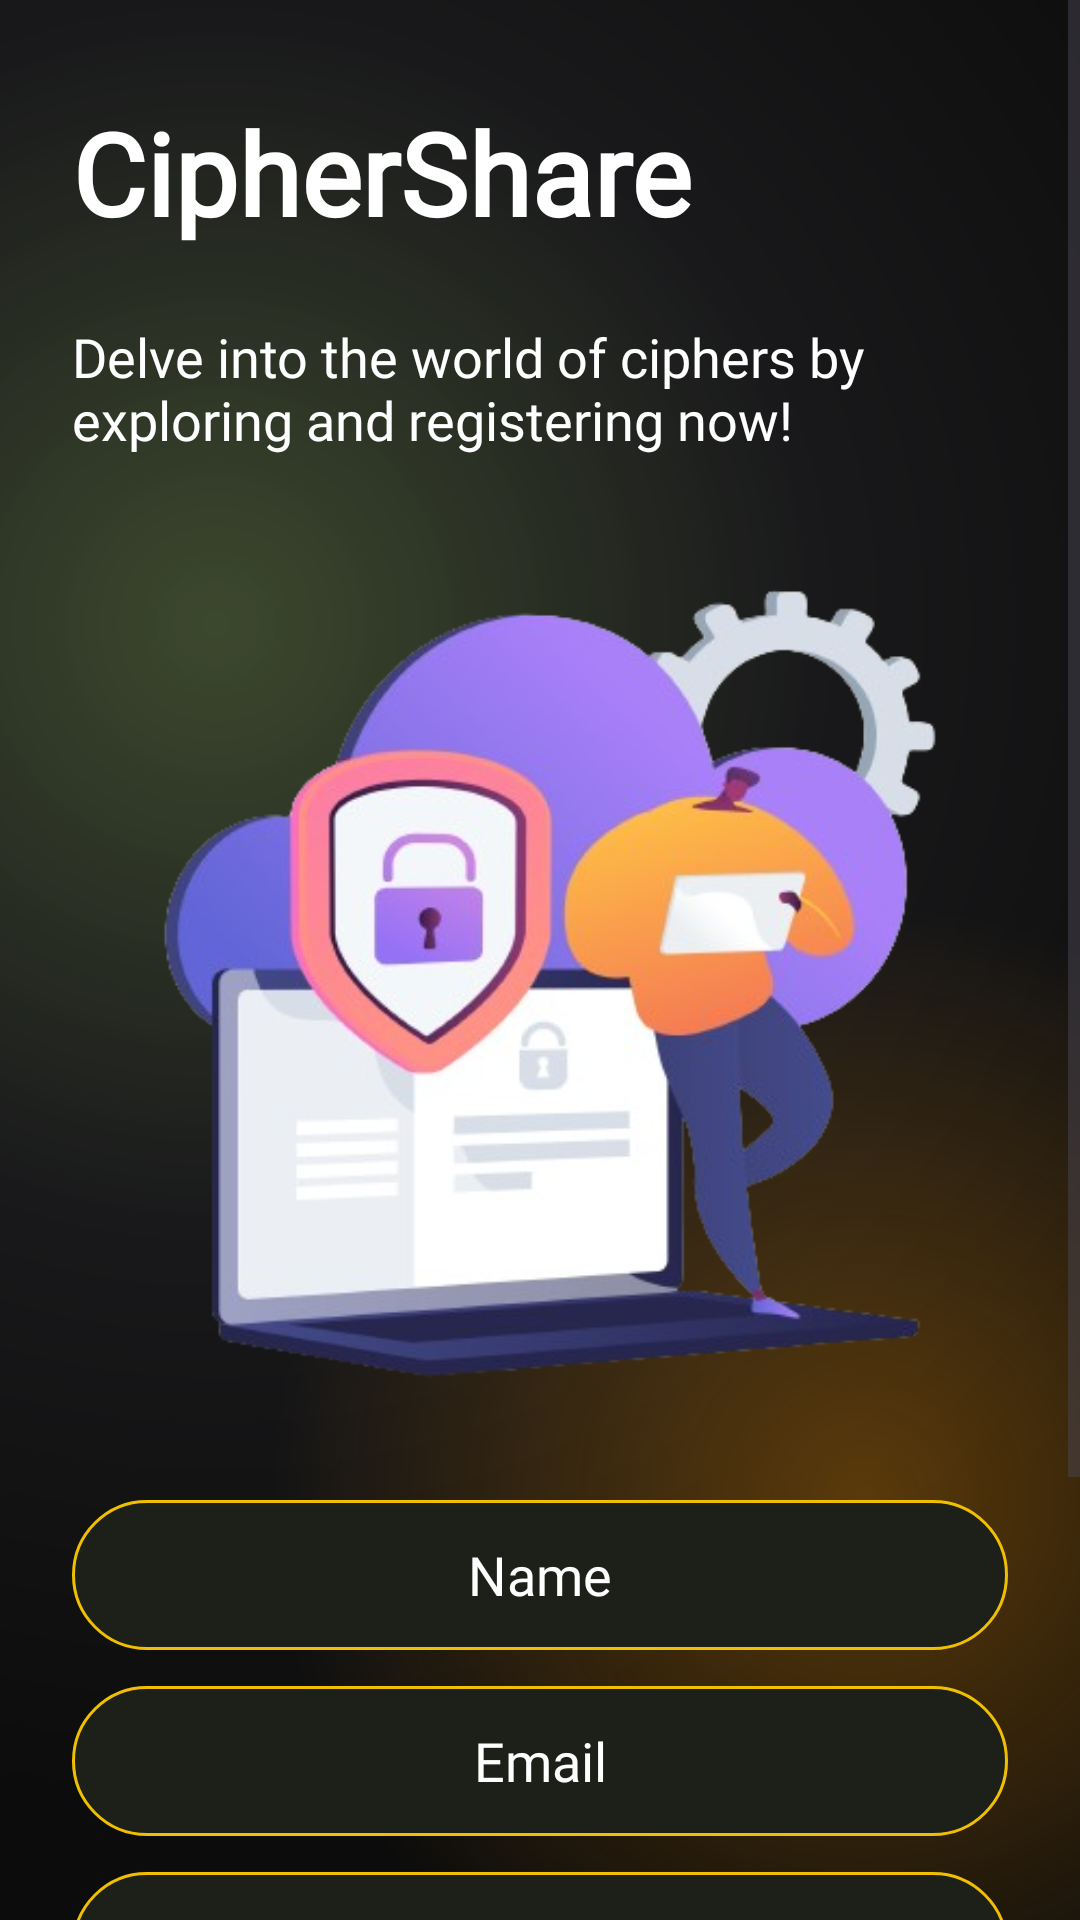

Write the Android layout XML for this screen, with the resource values it uses.
<!-- AndroidManifest.xml: application theme Theme.CipherShare -->
<!-- res/layout/activity_main.xml -->
<?xml version="1.0" encoding="utf-8"?>
<androidx.constraintlayout.widget.ConstraintLayout xmlns:android="http://schemas.android.com/apk/res/android"
    xmlns:tools="http://schemas.android.com/tools"
    android:layout_width="match_parent"
    android:layout_height="match_parent"
    android:id="@+id/main"
    android:background="@color/MainBackground"
    tools:context=".MainActivity">

    <ScrollView
        android:layout_width="match_parent"
        android:layout_height="match_parent">

        <LinearLayout
            android:layout_width="match_parent"
            android:layout_height="wrap_content"
            android:orientation="vertical"
            android:background="@drawable/gradient_color_background">

            <TextView
                android:id="@+id/textView"
                android:layout_width="match_parent"
                android:layout_height="wrap_content"
                android:text="CipherShare"
                android:textColor="@color/white"
                android:textSize="38sp"
                android:textStyle="bold"
                android:fontFamily="@font/poppins_semibold"
                android:layout_marginStart="24dp"
                android:layout_marginTop="32dp"/>

            <TextView
                android:id="@+id/textView2"
                android:layout_width="match_parent"
                android:layout_height="wrap_content"
                android:text="Delve into the world of ciphers by exploring and registering now!"
                android:textColor="@color/white"
                android:textSize="18sp"
                android:fontFamily="@font/poppins_semibold"
                android:layout_marginTop="24dp"
                android:layout_marginStart="24dp"/>

            <ImageView
                android:id="@+id/backgroundImage"
                android:layout_width="match_parent"
                android:layout_height="300dp"
                android:layout_marginTop="24dp"
                android:scaleType="centerCrop"
                android:src="@drawable/register"
                />

            <EditText
                android:id="@+id/editTextName"
                android:layout_width="match_parent"
                android:layout_height="50dp"
                android:layout_marginTop="24dp"
                android:layout_marginStart="24dp"
                android:layout_marginEnd="24dp"
                android:layout_marginBottom="12dp"
                android:ems="10"
                android:inputType="textPersonName"
                android:hint="Name"
                android:background="@drawable/button_background_dark"
                android:textColor="@color/white"
                android:fontFamily="@font/poppins_semibold"
                android:textColorHint="@color/white"
                android:textAlignment="center"
                />

            <EditText
                android:id="@+id/editTextEmail"
                android:layout_width="match_parent"
                android:layout_height="50dp"
                android:layout_marginStart="24dp"
                android:layout_marginEnd="24dp"
                android:layout_marginBottom="12dp"
                android:ems="10"
                android:inputType="textEmailAddress"
                android:hint="Email"
                android:background="@drawable/button_background_dark"
                android:textColor="@color/white"
                android:fontFamily="@font/poppins_semibold"
                android:textColorHint="@color/white"
                android:textAlignment="center"
                />

            <EditText
                android:id="@+id/editTextPassword"
                android:layout_width="match_parent"
                android:layout_height="50dp"
                android:layout_marginStart="24dp"
                android:layout_marginEnd="24dp"
                android:layout_marginBottom="12dp"
                android:ems="10"
                android:inputType="textPassword"
                android:hint="Password"
                android:background="@drawable/button_background_dark"
                android:textColor="@color/white"
                android:fontFamily="@font/poppins_semibold"
                android:textColorHint="@color/white"
                android:textAlignment="center"
                />

            <EditText
                android:id="@+id/editTextConfirmPassword"
                android:layout_width="match_parent"
                android:layout_height="50dp"
                android:layout_marginStart="24dp"
                android:layout_marginEnd="24dp"
                android:layout_marginBottom="12dp"
                android:ems="10"
                android:inputType="textPassword"
                android:hint="Confirm Password"
                android:background="@drawable/button_background_dark"
                android:textColor="@color/white"
                android:fontFamily="@font/poppins_semibold"
                android:textColorHint="@color/white"
                android:textAlignment="center"
                />

            <androidx.appcompat.widget.AppCompatButton
                android:id="@+id/buttonRegister"
                android:layout_width="match_parent"
                android:textSize="18sp"
                android:textStyle="bold"
                android:layout_gravity="center"
                android:layout_height="wrap_content"
                android:background="@drawable/green_bg"
                android:textColor="@color/black"
                style="@android:style/Widget.Button"
                android:text="Register"
                android:layout_centerVertical="true"
                android:layout_alignParentEnd="true"
                android:layout_marginTop="12dp"
                android:layout_marginBottom="24dp"
                android:layout_marginStart="24dp"
                android:layout_marginEnd="24dp"
                android:fontFamily="@font/poppins_semibold"/>

        </LinearLayout>
    </ScrollView>

</androidx.constraintlayout.widget.ConstraintLayout>
<!-- resources referenced by this layout -->
<resources>
  <color name="MainBackground">#0c0c0c</color>
  <color name="black">#FF000000</color>
  <color name="white">#FFFFFFFF</color>
  <!-- drawable button_background_dark (drawable) -->
  <?xml version="1.0" encoding="utf-8"?>
  <selector xmlns:android="http://schemas.android.com/apk/res/android">
  <item>
      <shape android:shape="rectangle">
          <solid android:color="#1c2019"/>
          <corners android:radius="50dp"/>
          <stroke android:color="@color/orange" android:width="1dp"/>
      </shape>
  </item>
  </selector>
  <!-- drawable gradient_color_background (drawable) -->
  <?xml version="1.0" encoding="utf-8"?>
  <layer-list xmlns:android="http://schemas.android.com/apk/res/android">
  <item>
      <shape>
          <gradient android:startColor="#70799558"
              android:centerColor="#19191b"
              android:endColor="#0c0c0c"
              android:type="radial"
              android:gradientRadius="110%p"
              android:centerX="0.2"
              android:centerY="0.25" />
      </shape>
  </item>
      <item>
          <shape>
              <gradient
                  android:startColor="#50ff9800"
                  android:centerColor="@android:color/transparent"
                  android:endColor="@android:color/transparent"
                  android:gradientRadius="110%p"
                  android:centerY="0.6"
                  android:centerX="0.8"
                  android:type="radial" />
          </shape>
      </item>
  </layer-list>
  <!-- drawable green_bg (drawable) -->
  <?xml version="1.0" encoding="utf-8"?>
  <selector xmlns:android="http://schemas.android.com/apk/res/android">
  <item>
      <shape>
          <corners android:radius="50dp"/>
          <solid android:color="@color/light_green"/>
      </shape>
  </item>
  </selector>
  <!-- drawable register: png bitmap (drawable, 134671 bytes) -->
  <style name="Theme.CipherShare" parent="Base.Theme.CipherShare">
          <item name="android:windowTranslucentNavigation">true</item>
          <item name="windowActionBar">false</item>
          <item name="windowNoTitle">true</item>
          <item name="android:statusBarColor">@android:color/transparent</item>
          <item name="android:fitsSystemWindows">true</item>
          
          <item name="android:windowFullscreen">true</item>
      </style>
  <color name="orange">#EFBF00</color>
  <color name="light_green">#97fa43</color>
  <style name="Base.Theme.CipherShare" parent="Theme.Material3.DayNight.NoActionBar">
          
          
      </style>
</resources>
